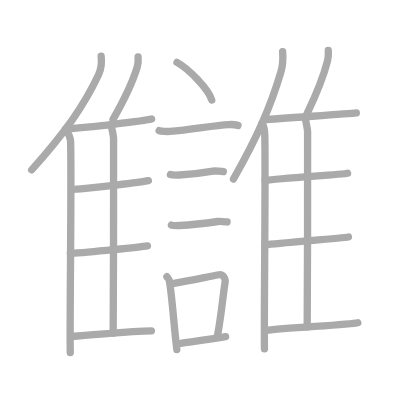
t = 0.00 s
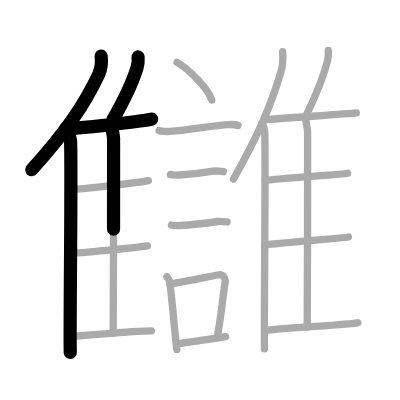
t = 4.50 s
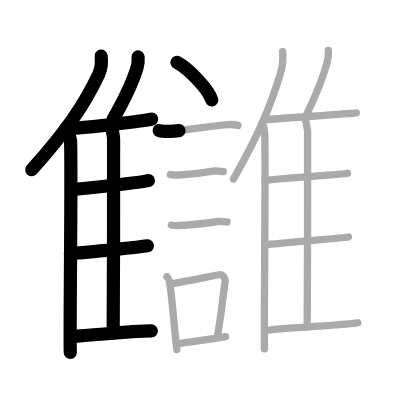
t = 9.25 s
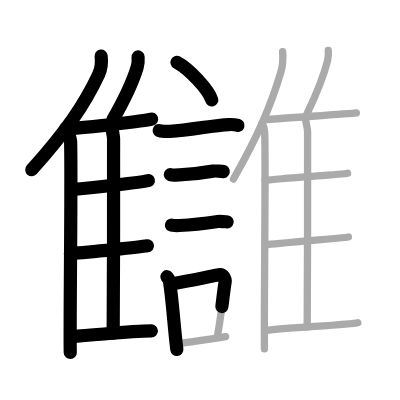
t = 13.75 s
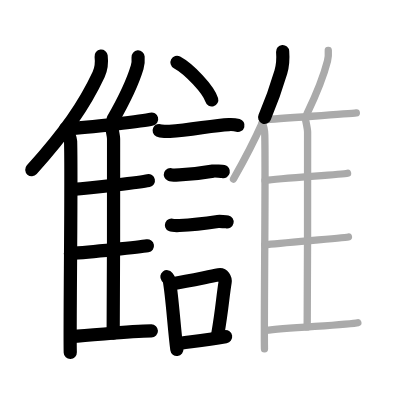
t = 15.50 s
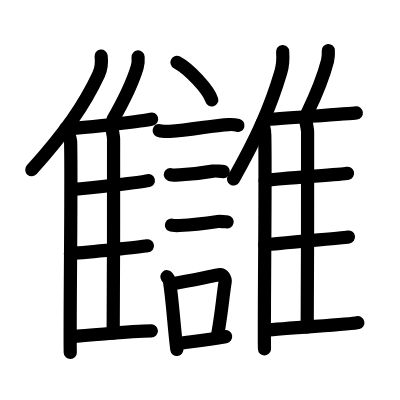
t = 23.00 s

The animated SVG that drew these frames (rendered in a browser with its animation timeline set to each time). Animation: 23 SMIL elements (animate=23); one cycle of 23.00 s.

<?xml version="1.0" standalone="no"?>
<!DOCTYPE svg PUBLIC "-//W3C//DTD SVG 1.1//EN"   "http://www.w3.org/Graphics/SVG/1.1/DTD/svg11.dtd">
<svg width="400px" height="400px"  version="1.1" xmlns="http://www.w3.org/2000/svg">
  <defs>
    <marker id="Triangle" viewBox="0 0 10 10" refX="0" refY="5" markerUnits="strokeWidth" markerWidth="3" style="stroke-opacity:0%;fill:#aaaaaa;" markerHeight="2" orient="auto">
      <path d="M 0 0 L 10 5 L 0 10 z" />
    </marker>
    
    <marker id="Arrow" viewBox="0 0 10 10" refX="5" refY="5" markerUnits="strokeWidth" markerWidth="1.8" style="stroke-opacity:0%;fill:#770000;" markerHeight="2" orient="auto">
      <path d="M 0 4 L 6 4 L 4 1 L 10 5 L 4 9 L 6 6 L 0 6 z" />
        <circle cx="5" cy="5" r="5" />
      </marker>
    
    <marker id="TriangleRed" viewBox="0 0 10 10" refX="0" refY="5" markerUnits="strokeWidth" markerWidth="3" style="stroke-opacity:0%;fill:#CC0000;" markerHeight="2" orient="auto">
      <path d="M 0 0 L 10 5 L 0 10 z" />
    </marker>
    
    <marker id="ArrowRed" viewBox="0 0 10 10" refX="5" refY="5" markerUnits="strokeWidth" markerWidth="1.8" style="stroke-opacity:0%;fill:#CC0000;" markerHeight="2" orient="auto">
      <path d="M 0 4 L 6 4 L 4 1 L 10 5 L 4 9 L 6 6 L 0 6 z" />
        <circle cx="5" cy="5" r="5" />
      </marker>
    
  </defs>
  
  <path style="fill:#ffffff; fill-opacity:100%; fill-rule:evenodd; stroke-width:0;" d="M 0 0 L 400px 0 L 400px 400px L 0 400px L 0 0" />

  <g transform="scale(3.6697247706422 3.6697247706422)">
<path style="fill:none; fill-opacity:0%; fill-rule:evenodd; stroke:#aaaaaa; stroke-opacity:100%; stroke-width: 1.5pt; stroke-linejoin:round; stroke-linecap:round;" d="M27.56 15.3c0.19 1.59-0.06 3.66-0.68 5c-4 8.54-9.07 15.71-18.25 25.98"></path>
<path style="fill:none; fill-opacity:0%; fill-rule:evenodd; stroke:#aaaaaa; stroke-opacity:100%; stroke-width: 1.5pt; stroke-linejoin:round; stroke-linecap:round;" d="M17.88 35.09c0.64 0.91 1.34 2.64 1.36 3.41c0.3 10.91-0.29 51.42-0.09 57.58"></path>
<path style="fill:none; fill-opacity:0%; fill-rule:evenodd; stroke:#aaaaaa; stroke-opacity:100%; stroke-width: 1.5pt; stroke-linejoin:round; stroke-linecap:round;" d="M37.63 15.52c0.07 0.88-0.02 2.04-0.25 2.79c-1.44 4.78-3.27 8.45-6.58 14.23"></path>
<path style="fill:none; fill-opacity:0%; fill-rule:evenodd; stroke:#aaaaaa; stroke-opacity:100%; stroke-width: 1.5pt; stroke-linejoin:round; stroke-linecap:round;" d="M18.46 35.09c5.54-0.34 20.94-2.15 22.85-2.65"></path>
<path style="fill:none; fill-opacity:0%; fill-rule:evenodd; stroke:#aaaaaa; stroke-opacity:100%; stroke-width: 1.5pt; stroke-linejoin:round; stroke-linecap:round;" d="M30.21 34.16c0.22 0.43 0.74 3.01 0.74 3.74c0 7.38 0.02 41.28-0.11 52.88"></path>
<path style="fill:none; fill-opacity:0%; fill-rule:evenodd; stroke:#aaaaaa; stroke-opacity:100%; stroke-width: 1.5pt; stroke-linejoin:round; stroke-linecap:round;" d="M19.76 51.62c5.74-0.37 18.86-2.01 20.67-2.4"></path>
<path style="fill:none; fill-opacity:0%; fill-rule:evenodd; stroke:#aaaaaa; stroke-opacity:100%; stroke-width: 1.5pt; stroke-linejoin:round; stroke-linecap:round;" d="M19.18 69.07c5.32-0.32 19.09-1.76 20.99-2.08"></path>
<path style="fill:none; fill-opacity:0%; fill-rule:evenodd; stroke:#aaaaaa; stroke-opacity:100%; stroke-width: 1.5pt; stroke-linejoin:round; stroke-linecap:round;" d="M19.48 91.69c7.27-0.44 15.77-1.44 21.77-1.52"></path>
<path style="fill:none; fill-opacity:0%; fill-rule:evenodd; stroke:#aaaaaa; stroke-opacity:100%; stroke-width: 1.5pt; stroke-linejoin:round; stroke-linecap:round;" d="M48.23 17c3.34 1.81 8.63 7.44 9.47 10.25"></path>
<path style="fill:none; fill-opacity:0%; fill-rule:evenodd; stroke:#aaaaaa; stroke-opacity:100%; stroke-width: 1.5pt; stroke-linejoin:round; stroke-linecap:round;" d="M43.37 35.58c0.49 0.23 2.37 0.27 2.86 0.23c6.08-0.42 11.73-1.67 16.15-1.87c0.82-0.04 2.05 0.11 2.47 0.23"></path>
<path style="fill:none; fill-opacity:0%; fill-rule:evenodd; stroke:#aaaaaa; stroke-opacity:100%; stroke-width: 1.5pt; stroke-linejoin:round; stroke-linecap:round;" d="M46.44 47.56c0.3 0.12 2.12 0.13 2.41 0.12c3.09-0.14 5.65-0.43 9.19-1.05c0.49-0.08 2.56 0.06 2.81 0.12"></path>
<path style="fill:none; fill-opacity:0%; fill-rule:evenodd; stroke:#aaaaaa; stroke-opacity:100%; stroke-width: 1.5pt; stroke-linejoin:round; stroke-linecap:round;" d="M46.72 61.33c0.27 0.12 1.89 0.13 2.16 0.12c2.76-0.13 7.87-0.7 10.49-1.09c0.44-0.07 2.29 0.06 2.51 0.11"></path>
<path style="fill:none; fill-opacity:0%; fill-rule:evenodd; stroke:#aaaaaa; stroke-opacity:100%; stroke-width: 1.5pt; stroke-linejoin:round; stroke-linecap:round;" d="M45.48 75.4c0.27 0.36 0.58 0.65 0.67 1.13c0.77 4.21 1.26 12.54 2.04 18.71"></path>
<path style="fill:none; fill-opacity:0%; fill-rule:evenodd; stroke:#aaaaaa; stroke-opacity:100%; stroke-width: 1.5pt; stroke-linejoin:round; stroke-linecap:round;" d="M46.67 77.37c5.02-0.89 8.34-1.6 12.97-2.5c1.16-0.22 1.86 1.04 1.7 2.06c-0.69 4.25-0.79 7.22-2.02 14.28"></path>
<path style="fill:none; fill-opacity:0%; fill-rule:evenodd; stroke:#aaaaaa; stroke-opacity:100%; stroke-width: 1.5pt; stroke-linejoin:round; stroke-linecap:round;" d="M49.25 93.55c3.74-0.54 7.09-0.97 12.23-1.81"></path>
<path style="fill:none; fill-opacity:0%; fill-rule:evenodd; stroke:#aaaaaa; stroke-opacity:100%; stroke-width: 1.5pt; stroke-linejoin:round; stroke-linecap:round;" d="M77.02 14.06c0.14 1.78-0.04 4.1-0.49 5.6c-2.83 9.57-6.42 17.62-12.91 29.13"></path>
<path style="fill:none; fill-opacity:0%; fill-rule:evenodd; stroke:#aaaaaa; stroke-opacity:100%; stroke-width: 1.5pt; stroke-linejoin:round; stroke-linecap:round;" d="M71.42 33.58c0.58 0.85 0.71 2.48 0.73 3.2c0.27 10.24-0.26 52.52-0.08 58.3"></path>
<path style="fill:none; fill-opacity:0%; fill-rule:evenodd; stroke:#aaaaaa; stroke-opacity:100%; stroke-width: 1.5pt; stroke-linejoin:round; stroke-linecap:round;" d="M89.46 13.77c0.06 0.89-0.02 2.06-0.21 2.81c-1.22 4.82-2.77 8.53-5.58 14.36"></path>
<path style="fill:none; fill-opacity:0%; fill-rule:evenodd; stroke:#aaaaaa; stroke-opacity:100%; stroke-width: 1.5pt; stroke-linejoin:round; stroke-linecap:round;" d="M71.94 32.66c4.8-0.44 23.09-1.63 25.16-1.89"></path>
<path style="fill:none; fill-opacity:0%; fill-rule:evenodd; stroke:#aaaaaa; stroke-opacity:100%; stroke-width: 1.5pt; stroke-linejoin:round; stroke-linecap:round;" d="M83.08 32.14c0.21 0.44 0.74 3.12 0.74 3.87c0 7.64 0.02 41.05-0.11 53.07"></path>
<path style="fill:none; fill-opacity:0%; fill-rule:evenodd; stroke:#aaaaaa; stroke-opacity:100%; stroke-width: 1.5pt; stroke-linejoin:round; stroke-linecap:round;" d="M72.23 49.21c4.17-0.71 20.69-1.58 22.48-1.99"></path>
<path style="fill:none; fill-opacity:0%; fill-rule:evenodd; stroke:#aaaaaa; stroke-opacity:100%; stroke-width: 1.5pt; stroke-linejoin:round; stroke-linecap:round;" d="M72.15 66.73c4.4-0.55 20.91-1.82 22.8-2.15"></path>
<path style="fill:none; fill-opacity:0%; fill-rule:evenodd; stroke:#aaaaaa; stroke-opacity:100%; stroke-width: 1.5pt; stroke-linejoin:round; stroke-linecap:round;" d="M72.45 90.04c5.7-0.72 23.16-1.6 25.06-2.11"></path>

<path style="fill:none; fill-opacity:0%; fill-rule:evenodd; stroke:#000000; stroke-opacity:100%; stroke-width: 2.7pt; stroke-linejoin:round; stroke-linecap:round;" d="M27.56 15.3c0.19 1.59-0.06 3.66-0.68 5c-4 8.54-9.07 15.71-18.25 25.98" pathLength="100" stroke-dashoffset="100" stroke-dasharray="100 105"><animate id="dashAnim1" attributeName="stroke-dashoffset" from="100" to="0" dur="1s" calcMode="linear" fill="freeze"/></path>
<path style="fill:none; fill-opacity:0%; fill-rule:evenodd; stroke:#000000; stroke-opacity:100%; stroke-width: 2.7pt; stroke-linejoin:round; stroke-linecap:round;" d="M17.88 35.09c0.64 0.91 1.34 2.64 1.36 3.41c0.3 10.91-0.29 51.42-0.09 57.58" pathLength="100" stroke-dashoffset="100" stroke-dasharray="100 105"><animate id="dashAnim2" attributeName="stroke-dashoffset" from="100" to="0" dur="1s" calcMode="linear" begin="dashAnim1.end" fill="freeze"/></path>
<path style="fill:none; fill-opacity:0%; fill-rule:evenodd; stroke:#000000; stroke-opacity:100%; stroke-width: 2.7pt; stroke-linejoin:round; stroke-linecap:round;" d="M37.63 15.52c0.07 0.88-0.02 2.04-0.25 2.79c-1.44 4.78-3.27 8.45-6.58 14.23" pathLength="100" stroke-dashoffset="100" stroke-dasharray="100 105"><animate id="dashAnim3" attributeName="stroke-dashoffset" from="100" to="0" dur="1s" calcMode="linear" begin="dashAnim2.end" fill="freeze"/></path>
<path style="fill:none; fill-opacity:0%; fill-rule:evenodd; stroke:#000000; stroke-opacity:100%; stroke-width: 2.7pt; stroke-linejoin:round; stroke-linecap:round;" d="M18.46 35.09c5.54-0.34 20.94-2.15 22.85-2.65" pathLength="100" stroke-dashoffset="100" stroke-dasharray="100 105"><animate id="dashAnim4" attributeName="stroke-dashoffset" from="100" to="0" dur="1s" calcMode="linear" begin="dashAnim3.end" fill="freeze"/></path>
<path style="fill:none; fill-opacity:0%; fill-rule:evenodd; stroke:#000000; stroke-opacity:100%; stroke-width: 2.7pt; stroke-linejoin:round; stroke-linecap:round;" d="M30.21 34.16c0.22 0.43 0.74 3.01 0.74 3.74c0 7.38 0.02 41.28-0.11 52.88" pathLength="100" stroke-dashoffset="100" stroke-dasharray="100 105"><animate id="dashAnim5" attributeName="stroke-dashoffset" from="100" to="0" dur="1s" calcMode="linear" begin="dashAnim4.end" fill="freeze"/></path>
<path style="fill:none; fill-opacity:0%; fill-rule:evenodd; stroke:#000000; stroke-opacity:100%; stroke-width: 2.7pt; stroke-linejoin:round; stroke-linecap:round;" d="M19.76 51.62c5.74-0.37 18.86-2.01 20.67-2.4" pathLength="100" stroke-dashoffset="100" stroke-dasharray="100 105"><animate id="dashAnim6" attributeName="stroke-dashoffset" from="100" to="0" dur="1s" calcMode="linear" begin="dashAnim5.end" fill="freeze"/></path>
<path style="fill:none; fill-opacity:0%; fill-rule:evenodd; stroke:#000000; stroke-opacity:100%; stroke-width: 2.7pt; stroke-linejoin:round; stroke-linecap:round;" d="M19.18 69.07c5.32-0.32 19.09-1.76 20.99-2.08" pathLength="100" stroke-dashoffset="100" stroke-dasharray="100 105"><animate id="dashAnim7" attributeName="stroke-dashoffset" from="100" to="0" dur="1s" calcMode="linear" begin="dashAnim6.end" fill="freeze"/></path>
<path style="fill:none; fill-opacity:0%; fill-rule:evenodd; stroke:#000000; stroke-opacity:100%; stroke-width: 2.7pt; stroke-linejoin:round; stroke-linecap:round;" d="M19.48 91.69c7.27-0.44 15.77-1.44 21.77-1.52" pathLength="100" stroke-dashoffset="100" stroke-dasharray="100 105"><animate id="dashAnim8" attributeName="stroke-dashoffset" from="100" to="0" dur="1s" calcMode="linear" begin="dashAnim7.end" fill="freeze"/></path>
<path style="fill:none; fill-opacity:0%; fill-rule:evenodd; stroke:#000000; stroke-opacity:100%; stroke-width: 2.7pt; stroke-linejoin:round; stroke-linecap:round;" d="M48.23 17c3.34 1.81 8.63 7.44 9.47 10.25" pathLength="100" stroke-dashoffset="100" stroke-dasharray="100 105"><animate id="dashAnim9" attributeName="stroke-dashoffset" from="100" to="0" dur="1s" calcMode="linear" begin="dashAnim8.end" fill="freeze"/></path>
<path style="fill:none; fill-opacity:0%; fill-rule:evenodd; stroke:#000000; stroke-opacity:100%; stroke-width: 2.7pt; stroke-linejoin:round; stroke-linecap:round;" d="M43.37 35.58c0.49 0.23 2.37 0.27 2.86 0.23c6.08-0.42 11.73-1.67 16.15-1.87c0.82-0.04 2.05 0.11 2.47 0.23" pathLength="100" stroke-dashoffset="100" stroke-dasharray="100 105"><animate id="dashAnim10" attributeName="stroke-dashoffset" from="100" to="0" dur="1s" calcMode="linear" begin="dashAnim9.end" fill="freeze"/></path>
<path style="fill:none; fill-opacity:0%; fill-rule:evenodd; stroke:#000000; stroke-opacity:100%; stroke-width: 2.7pt; stroke-linejoin:round; stroke-linecap:round;" d="M46.44 47.56c0.3 0.12 2.12 0.13 2.41 0.12c3.09-0.14 5.65-0.43 9.19-1.05c0.49-0.08 2.56 0.06 2.81 0.12" pathLength="100" stroke-dashoffset="100" stroke-dasharray="100 105"><animate id="dashAnim11" attributeName="stroke-dashoffset" from="100" to="0" dur="1s" calcMode="linear" begin="dashAnim10.end" fill="freeze"/></path>
<path style="fill:none; fill-opacity:0%; fill-rule:evenodd; stroke:#000000; stroke-opacity:100%; stroke-width: 2.7pt; stroke-linejoin:round; stroke-linecap:round;" d="M46.72 61.33c0.27 0.12 1.89 0.13 2.16 0.12c2.76-0.13 7.87-0.7 10.49-1.09c0.44-0.07 2.29 0.06 2.51 0.11" pathLength="100" stroke-dashoffset="100" stroke-dasharray="100 105"><animate id="dashAnim12" attributeName="stroke-dashoffset" from="100" to="0" dur="1s" calcMode="linear" begin="dashAnim11.end" fill="freeze"/></path>
<path style="fill:none; fill-opacity:0%; fill-rule:evenodd; stroke:#000000; stroke-opacity:100%; stroke-width: 2.7pt; stroke-linejoin:round; stroke-linecap:round;" d="M45.48 75.4c0.27 0.36 0.58 0.65 0.67 1.13c0.77 4.21 1.26 12.54 2.04 18.71" pathLength="100" stroke-dashoffset="100" stroke-dasharray="100 105"><animate id="dashAnim13" attributeName="stroke-dashoffset" from="100" to="0" dur="1s" calcMode="linear" begin="dashAnim12.end" fill="freeze"/></path>
<path style="fill:none; fill-opacity:0%; fill-rule:evenodd; stroke:#000000; stroke-opacity:100%; stroke-width: 2.7pt; stroke-linejoin:round; stroke-linecap:round;" d="M46.67 77.37c5.02-0.89 8.34-1.6 12.97-2.5c1.16-0.22 1.86 1.04 1.7 2.06c-0.69 4.25-0.79 7.22-2.02 14.28" pathLength="100" stroke-dashoffset="100" stroke-dasharray="100 105"><animate id="dashAnim14" attributeName="stroke-dashoffset" from="100" to="0" dur="1s" calcMode="linear" begin="dashAnim13.end" fill="freeze"/></path>
<path style="fill:none; fill-opacity:0%; fill-rule:evenodd; stroke:#000000; stroke-opacity:100%; stroke-width: 2.7pt; stroke-linejoin:round; stroke-linecap:round;" d="M49.25 93.55c3.74-0.54 7.09-0.97 12.23-1.81" pathLength="100" stroke-dashoffset="100" stroke-dasharray="100 105"><animate id="dashAnim15" attributeName="stroke-dashoffset" from="100" to="0" dur="1s" calcMode="linear" begin="dashAnim14.end" fill="freeze"/></path>
<path style="fill:none; fill-opacity:0%; fill-rule:evenodd; stroke:#000000; stroke-opacity:100%; stroke-width: 2.7pt; stroke-linejoin:round; stroke-linecap:round;" d="M77.02 14.06c0.14 1.78-0.04 4.1-0.49 5.6c-2.83 9.57-6.42 17.62-12.91 29.13" pathLength="100" stroke-dashoffset="100" stroke-dasharray="100 105"><animate id="dashAnim16" attributeName="stroke-dashoffset" from="100" to="0" dur="1s" calcMode="linear" begin="dashAnim15.end" fill="freeze"/></path>
<path style="fill:none; fill-opacity:0%; fill-rule:evenodd; stroke:#000000; stroke-opacity:100%; stroke-width: 2.7pt; stroke-linejoin:round; stroke-linecap:round;" d="M71.42 33.58c0.58 0.85 0.71 2.48 0.73 3.2c0.27 10.24-0.26 52.52-0.08 58.3" pathLength="100" stroke-dashoffset="100" stroke-dasharray="100 105"><animate id="dashAnim17" attributeName="stroke-dashoffset" from="100" to="0" dur="1s" calcMode="linear" begin="dashAnim16.end" fill="freeze"/></path>
<path style="fill:none; fill-opacity:0%; fill-rule:evenodd; stroke:#000000; stroke-opacity:100%; stroke-width: 2.7pt; stroke-linejoin:round; stroke-linecap:round;" d="M89.46 13.77c0.06 0.89-0.02 2.06-0.21 2.81c-1.22 4.82-2.77 8.53-5.58 14.36" pathLength="100" stroke-dashoffset="100" stroke-dasharray="100 105"><animate id="dashAnim18" attributeName="stroke-dashoffset" from="100" to="0" dur="1s" calcMode="linear" begin="dashAnim17.end" fill="freeze"/></path>
<path style="fill:none; fill-opacity:0%; fill-rule:evenodd; stroke:#000000; stroke-opacity:100%; stroke-width: 2.7pt; stroke-linejoin:round; stroke-linecap:round;" d="M71.94 32.66c4.8-0.44 23.09-1.63 25.16-1.89" pathLength="100" stroke-dashoffset="100" stroke-dasharray="100 105"><animate id="dashAnim19" attributeName="stroke-dashoffset" from="100" to="0" dur="1s" calcMode="linear" begin="dashAnim18.end" fill="freeze"/></path>
<path style="fill:none; fill-opacity:0%; fill-rule:evenodd; stroke:#000000; stroke-opacity:100%; stroke-width: 2.7pt; stroke-linejoin:round; stroke-linecap:round;" d="M83.08 32.14c0.21 0.44 0.74 3.12 0.74 3.87c0 7.64 0.02 41.05-0.11 53.07" pathLength="100" stroke-dashoffset="100" stroke-dasharray="100 105"><animate id="dashAnim20" attributeName="stroke-dashoffset" from="100" to="0" dur="1s" calcMode="linear" begin="dashAnim19.end" fill="freeze"/></path>
<path style="fill:none; fill-opacity:0%; fill-rule:evenodd; stroke:#000000; stroke-opacity:100%; stroke-width: 2.7pt; stroke-linejoin:round; stroke-linecap:round;" d="M72.23 49.21c4.17-0.71 20.69-1.58 22.48-1.99" pathLength="100" stroke-dashoffset="100" stroke-dasharray="100 105"><animate id="dashAnim21" attributeName="stroke-dashoffset" from="100" to="0" dur="1s" calcMode="linear" begin="dashAnim20.end" fill="freeze"/></path>
<path style="fill:none; fill-opacity:0%; fill-rule:evenodd; stroke:#000000; stroke-opacity:100%; stroke-width: 2.7pt; stroke-linejoin:round; stroke-linecap:round;" d="M72.15 66.73c4.4-0.55 20.91-1.82 22.8-2.15" pathLength="100" stroke-dashoffset="100" stroke-dasharray="100 105"><animate id="dashAnim22" attributeName="stroke-dashoffset" from="100" to="0" dur="1s" calcMode="linear" begin="dashAnim21.end" fill="freeze"/></path>
<path style="fill:none; fill-opacity:0%; fill-rule:evenodd; stroke:#000000; stroke-opacity:100%; stroke-width: 2.7pt; stroke-linejoin:round; stroke-linecap:round;" d="M72.45 90.04c5.7-0.72 23.16-1.6 25.06-2.11" pathLength="100" stroke-dashoffset="100" stroke-dasharray="100 105"><animate id="dashAnim23" attributeName="stroke-dashoffset" from="100" to="0" dur="1s" calcMode="linear" begin="dashAnim22.end" fill="freeze"/></path>

</g>

</svg>  
          
